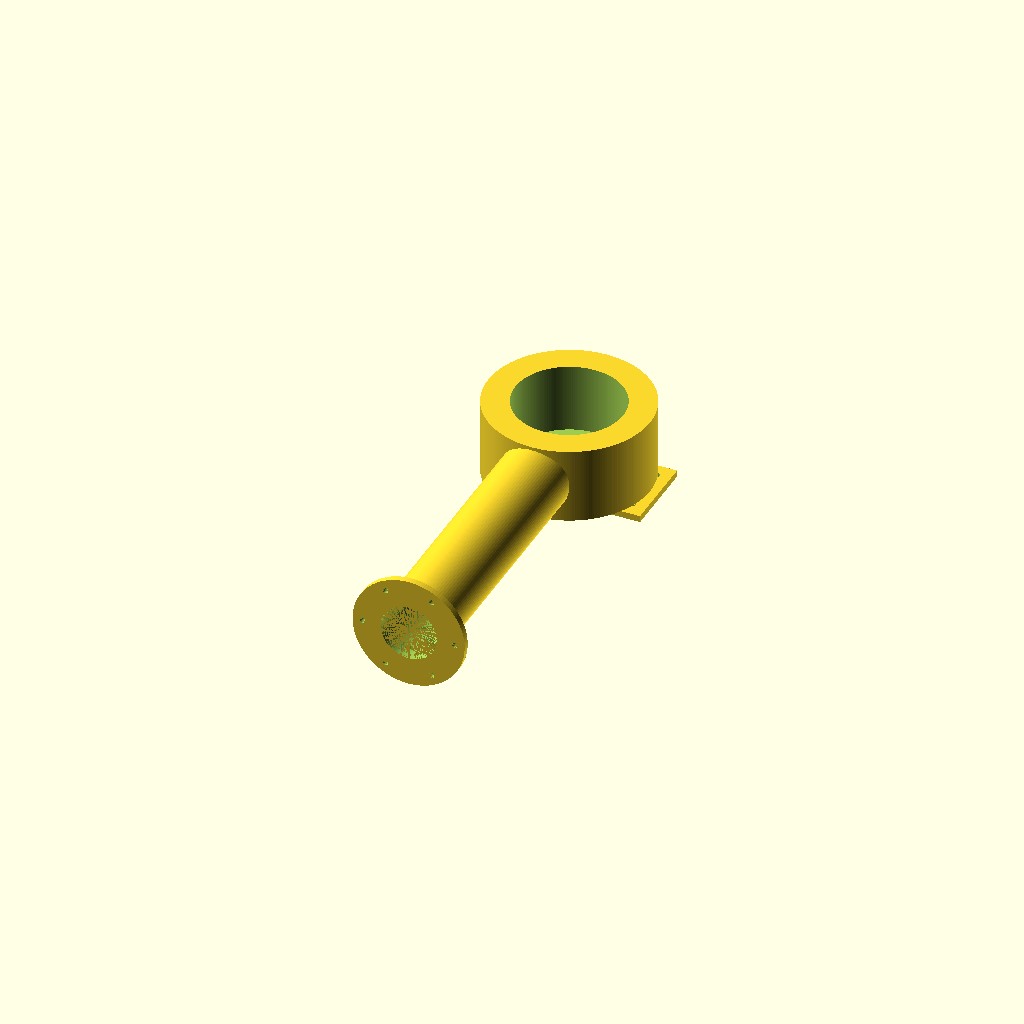
Cell 1: rendered with the file's own defaults.
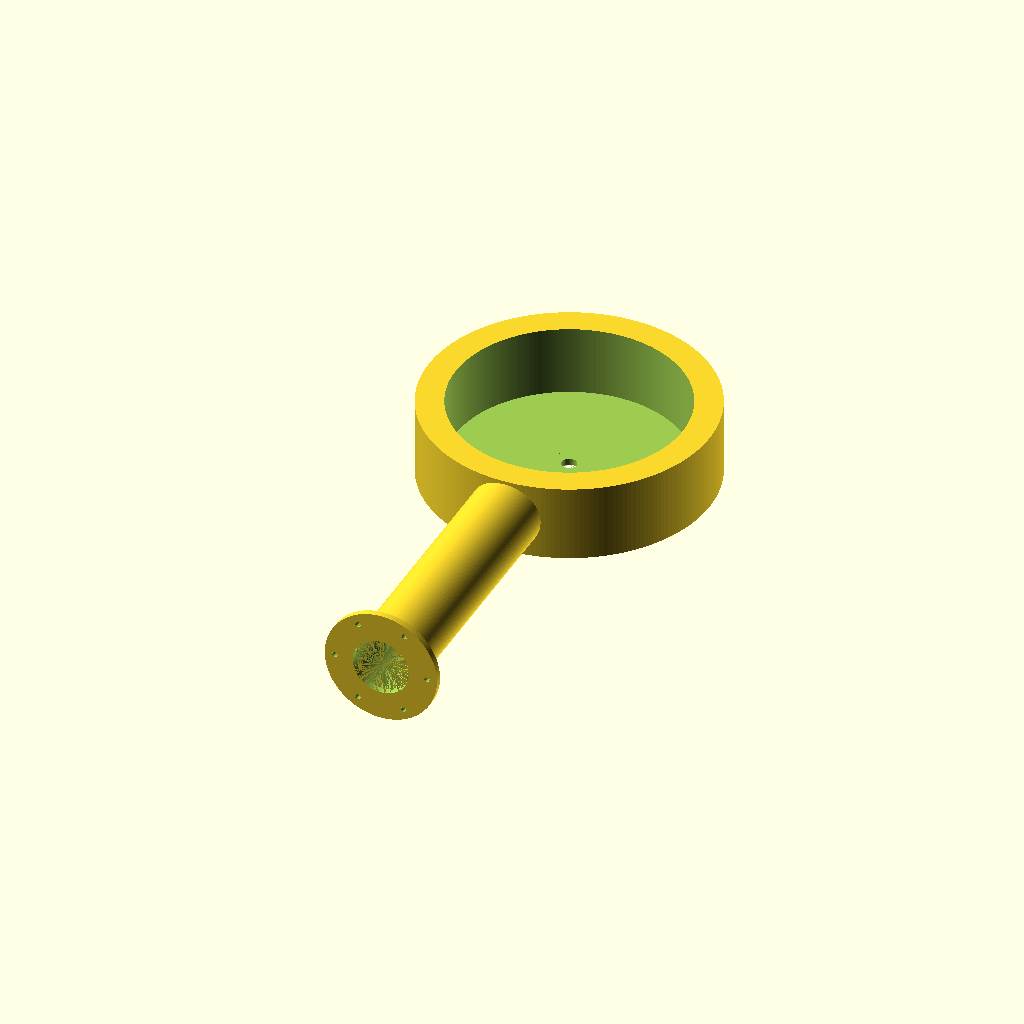
Cell 2 — ring_R set to 72, the other parameters unchanged.
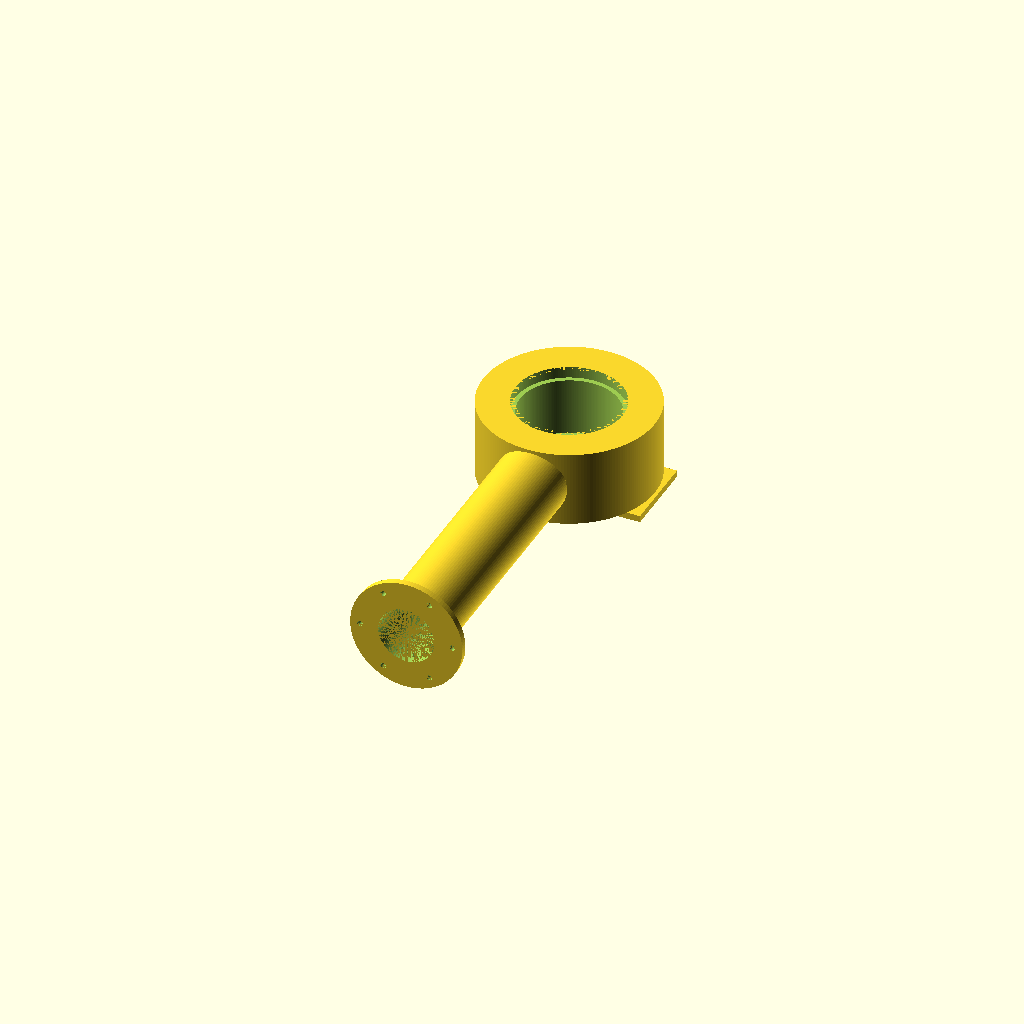
Cell 3: Rr = 6 (everything else at default).
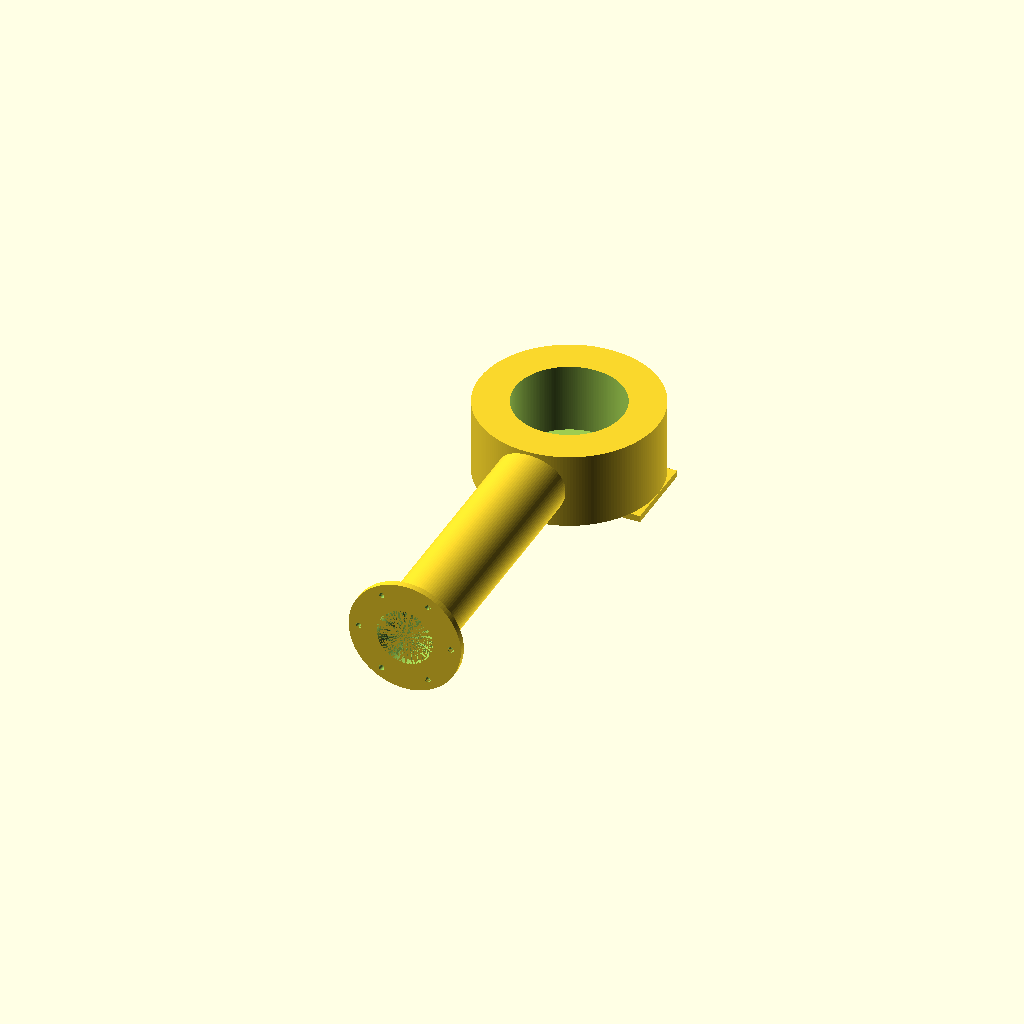
Cell 4 — ring_wall set to 10, the other parameters unchanged.
One fixed orthographic camera (rotation 55°, 0°, 25°; colour scheme Cornfield) for every cell.
The OpenSCAD source (arm_link.scad):
// ============================================================
//  arm_link.scad — structural housing/link the 36:1 drive fits into
//
//  One printable arm segment =
//    [ JOINT CUP ]  houses the drive for THIS joint:
//        - integral pin ring (19 dowel holes)
//        - twin-608 back boss (cantilevers the cam, frees center)
//        - 6810 main output bearing seat at the front lip
//        - offset motor pad + belt window (belt_stage.scad)
//        - open center -> encoder bridge + cable pass-through
//    [ LINK TUBE ] structural span of `link_len`
//    [ PROX FACE ] bolts to the PREVIOUS joint's output ring (yoke)
//
//  Parametric: set link_len / which features per joint. Print the cup
//  with the joint axis VERTICAL so the output-bearing seat and pin-ring
//  bores come out round (no support inside the bore).
//
//  Keep the first block in sync with cycloidal_disc.scad / joint_module.scad
// ============================================================

// ---- synced drive params ----
ring_R    = 36;     // pin circle radius
Rr        = 3;      // roller (dowel) radius
ring_wall = 5;      // wall outside the pins
N_pins    = 19;
T         = 8;      // disc thickness
gap       = 0.5;

// ---- derived joint sizes ----
ring_Ro = ring_R + Rr + ring_wall;      // 44  outer radius of pin ring
hood_OD = 2*ring_Ro + 10;               // ~98 housing OD at the joint
wall    = 4;                            // structural wall thickness
cup_d   = 46;                           // axial depth of the cup interior

// ---- bearings ----
in_brg_OD  = 22;  in_brg_W = 7;         // 608 (x2 in back boss)
in_brg_gap = 18;  // spacing between the 608 pair (cantilever stiffness)
out_brg_OD = 65;  out_brg_W = 7;        // 6810 main output bearing
out_brg_ID = 50;

// ---- belt / motor ----
C_nom = 30;  nema = 42.3;  nema_holes = 31.0;

// ---- link ----
link_len = 160;   // <-- set per joint (upper arm / forearm)
link_OD  = 42;
bolt_bc  = 56;    // bolt-circle dia where the next yoke / prev face mates

eps = 0.01;
// ------------------------------------------------------------

// integral pin ring: the cup's inner cylinder carries the dowel holes
module pin_ring_bores(h) {
    for (i = [0:N_pins-1]) {
        a = i*360/N_pins;
        translate([ring_R*cos(a), ring_R*sin(a), -eps])
            cylinder(h = h, r = Rr + 0.10, $fn = 40);   // press fit dowels
    }
}

// the joint cup (drive lives inside; output bearing at +Z front lip)
module joint_cup() {
    difference() {
        union() {
            // outer hood
            cylinder(h = cup_d, d = hood_OD, $fn = 200);
            // back wall + central boss for the 608 pair
            cylinder(h = 2*in_brg_W + in_brg_gap + wall,
                     d = in_brg_OD + 2*wall, $fn = 96);
        }
        // ---- interior cavity for discs + output ring ----
        translate([0,0, wall])
            cylinder(h = cup_d, r = ring_R - Rr - 0.3, $fn = 200);
        // ---- integral pin-ring dowel holes ----
        translate([0,0, wall]) pin_ring_bores(2*T + gap + 1);
        // ---- 6810 output bearing seat at the front lip ----
        translate([0,0, cup_d - out_brg_W])
            cylinder(h = out_brg_W + eps, d = out_brg_OD, $fn = 160);
        // bore through the lip so the output ring's center stays open
        translate([0,0, cup_d - out_brg_W - eps])
            cylinder(h = out_brg_W + 2*eps, d = out_brg_ID - 6, $fn = 160);
        // ---- twin 608 seats in the back boss ----
        translate([0,0, wall])
            cylinder(h = in_brg_W + eps, d = in_brg_OD, $fn = 80);
        translate([0,0, wall + in_brg_W + in_brg_gap])
            cylinder(h = in_brg_W + eps, d = in_brg_OD, $fn = 80);
        // shaft clearance through the boss
        translate([0,0,-eps])
            cylinder(h = cup_d, d = 9, $fn = 48);
    }
}

// offset motor pad + belt window (motor + pulleys live OUTSIDE the back)
module motor_pad() {
    translate([C_nom, 0, -wall]) {
        difference() {
            translate([-nema/2-3, -nema/2-3, 0])
                cube([nema+6, nema+6, wall]);
            // M3 brass-insert bosses on the NEMA17 pattern (slots live
            // in the belt_stage.scad plate that bolts on top of this)
            for (sx=[-1,1], sy=[-1,1])
                translate([sx*nema_holes/2, sy*nema_holes/2, -eps])
                    cylinder(h = wall+2*eps, d = 4.2, $fn = 24);
            translate([0,0,-eps]) cylinder(h = wall+2*eps, d = 24, $fn = 64);
        }
    }
    // belt window: clearance between motor pad and the 40T input pulley
    // (left open by construction — pad sits proud of the back wall)
}

// fixed encoder bridge: 2 legs from the front lip span the open center,
// holding the AS5600/MT6701 PCB ~1.5mm above the magnet on the output.
module encoder_bridge() {
    leg = (out_brg_ID-6)/2;
    color("dimgray")
    translate([0,0, cup_d]) {
        for (s=[-1,1])
            translate([0, s*leg, 0]) cube([8, 3, 6], center=true);
        // PCB pad over center
        translate([0,0,2]) cube([16, 16, 2], center=true);
    }
}

// structural link tube + proximal mounting face to the PREVIOUS joint
module link(L = link_len) {
    // tube sweeps off the side of the cup, along -Y, then a flat face
    rotate([90,0,0]) {
        difference() {
            cylinder(h = L, d = link_OD, $fn = 96);
            translate([0,0,-eps]) cylinder(h = L+2*eps, d = link_OD-2*wall, $fn=96);
        }
        // proximal face: bolt ring that mates to prev output ring
        translate([0,0,L]) difference() {
            cylinder(h = wall, d = bolt_bc+12, $fn=120);
            for (a=[0:60:359])
                translate([bolt_bc/2*cos(a), bolt_bc/2*sin(a), -eps])
                    cylinder(h=wall+2*eps, d=3.4, $fn=24);
            translate([0,0,-eps]) cylinder(h=wall+2*eps, d=link_OD-2*wall, $fn=96);
        }
    }
}

module arm_link() {
    joint_cup();
    motor_pad();
    translate([0, -hood_OD/2 + wall, cup_d/2]) link();   // tube off the cup side
    // encoder_bridge();   // enable to view the sensor mount
}

arm_link();
// joint_cup();            // <- isolate the cup
// encoder_bridge();       // <- print separately
Customizer parameters (derived from the source; name, type, default, range or options):
ring_R: number, default 36
Rr: number, default 3
ring_wall: number, default 5
N_pins: number, default 19
T: number, default 8
gap: number, default 0.5
wall: number, default 4
cup_d: number, default 46
in_brg_gap: number, default 18
out_brg_ID: number, default 50
link_len: number, default 160
link_OD: number, default 42
bolt_bc: number, default 56
eps: number, default 0.01
